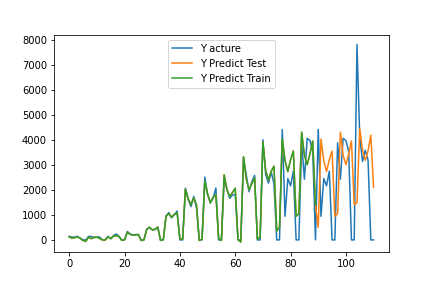

The table this chart was drawn from, first rows:
, pred, act
0, 118.6, 145.0
1, 72.86, 113.0
2, 91.64, 113.0
3, 117.9, 142.0
4, 65.36, 66.0
5, -25.06, 0.0
6, -55.95, 0.0
7, 111, 144.0
8, 48.65, 135.0
9, 109.3, 90.0
10, 106.1, 119.0
11, 59.39, 115.0
12, -3.046, 0.0
13, -4.778, 0.0
14, 121.1, 148.0
15, 49.36, 45.0
16, 146.8, 176.0
17, 174.1, 235.0
18, 131.5, 144.0
19, -19.77, 0.0
20, 6.339, 0.0
21, 306.1, 341.0
22, 222, 236.0
23, 187.6, 209.0
24, 194.4, 215.0
25, 214.6, 218.0
26, -26.9, 0.0
27, 1.489, 0.0
28, 420.4, 422.0
29, 507.7, 499.0
30, 402.4, 413.0
31, 425.8, 406.0
32, 517, 502.0
33, -23.2, 0.0
34, 12.77, 0.0
35, 949.6, 959.0
36, 1054, 1096
37, 903, 883.0
38, 1030, 1011
39, 1082, 1157
40, 41.32, 0.0
41, 32.2, 0.0
42, 2040, 2075
43, 1648, 1611
44, 1406, 1333
45, 1684, 1744
46, 1400, 1291
47, -23.2, 0.0
48, 25.45, 0.0
49, 2345, 2518
50, 1850, 1810
51, 1475, 1524
52, 1717, 1661
53, 1807, 2082
54, 60.62, 0.0
55, -24.7, 0.0
56, 2607, 2448
57, 2019, 2025
58, 1730, 1667
59, 1898, 1796
... 51 more rows
